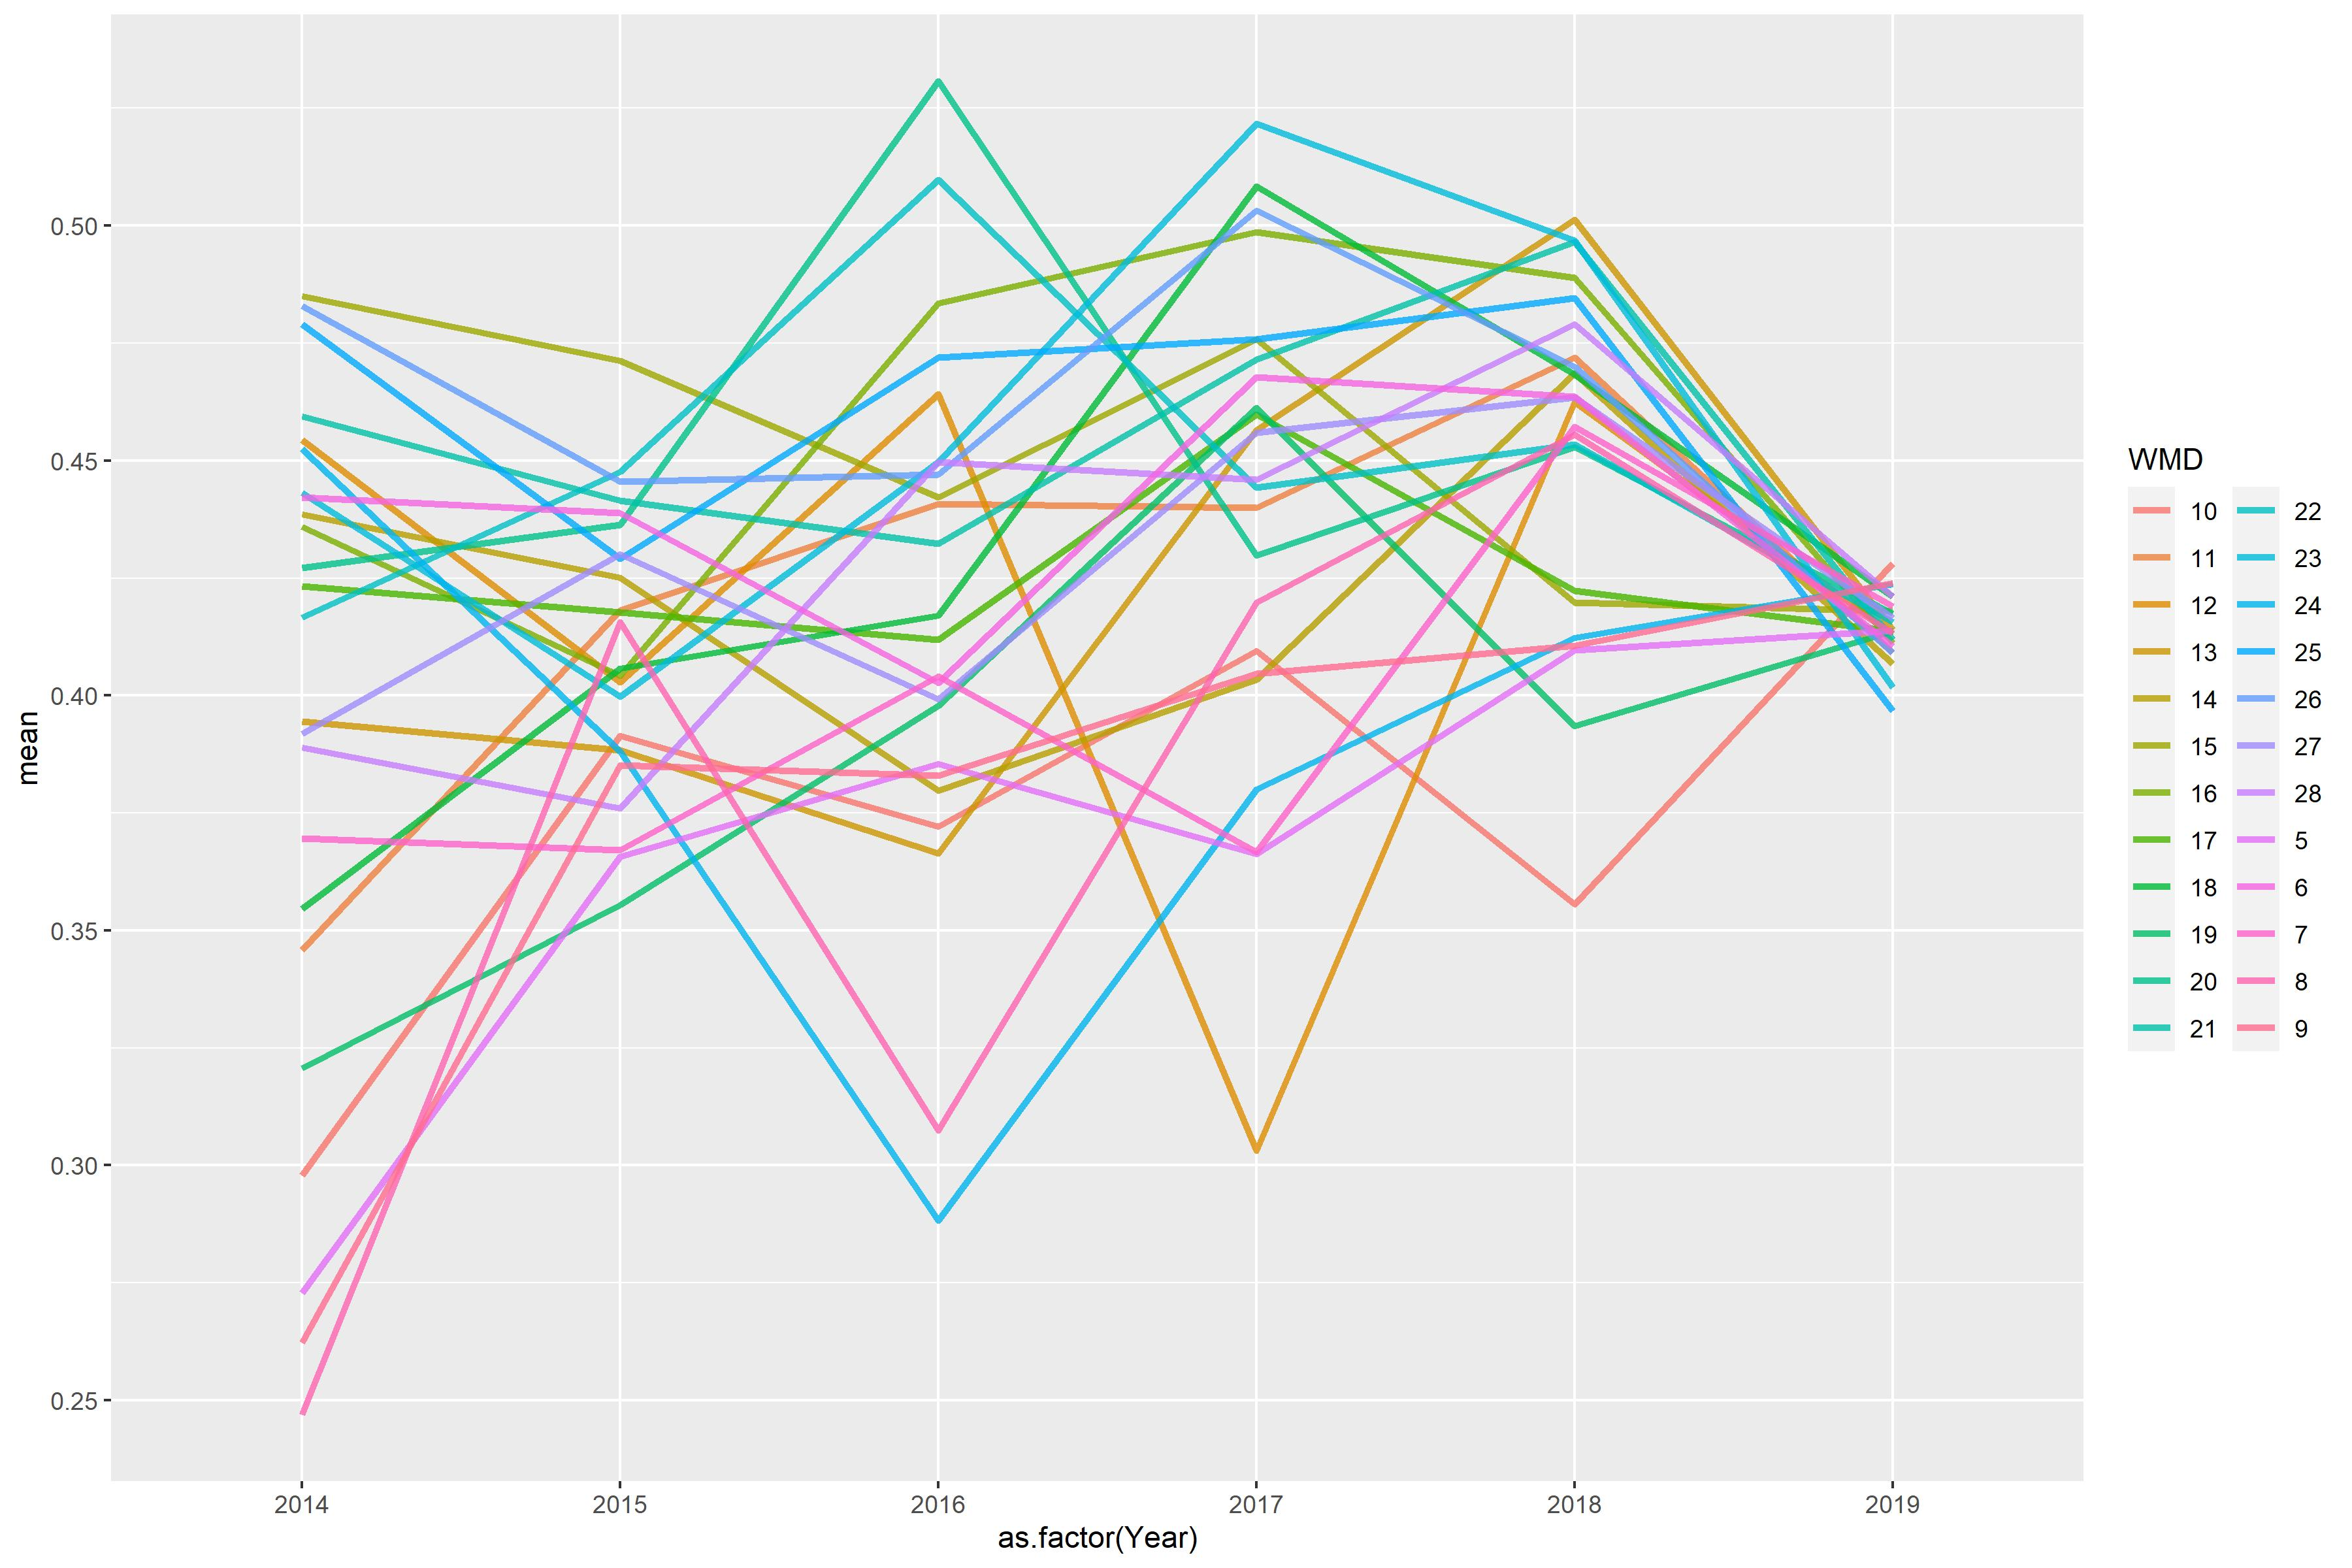

Source data for this figure (header and first rows):
WMD, 2014, 2015, 2016, 2017, 2018, 2019
5, 0.2728, 0.3657, 0.3855, 0.3663, 0.4097, 0.4138
6, 0.4421, 0.4389, 0.4027, 0.4678, 0.4636, 0.4104
7, 0.3696, 0.3671, 0.4041, 0.3667, 0.4572, 0.419
8, 0.247, 0.4156, 0.3075, 0.4198, 0.4555, 0.4132
9, 0.2622, 0.3852, 0.3829, 0.4046, 0.4107, 0.424
10, 0.2979, 0.3914, 0.3722, 0.4095, 0.3555, 0.4281
11, 0.3458, 0.4181, 0.4408, 0.44, 0.4719, 0.4091
12, 0.4544, 0.4029, 0.4642, 0.3031, 0.4625, 0.4131
13, 0.3945, 0.3883, 0.3664, 0.4565, 0.5013, 0.4139
14, 0.4386, 0.4251, 0.3797, 0.4034, 0.4687, 0.4067
15, 0.485, 0.4712, 0.4422, 0.4758, 0.4197, 0.418
16, 0.436, 0.4042, 0.4835, 0.4987, 0.4889, 0.4112
17, 0.4233, 0.4177, 0.4119, 0.4598, 0.4223, 0.4137
18, 0.3546, 0.4058, 0.417, 0.5084, 0.4683, 0.421
19, 0.3207, 0.3553, 0.3978, 0.4612, 0.3935, 0.4136
20, 0.4272, 0.4363, 0.5307, 0.4297, 0.4529, 0.4174
21, 0.4595, 0.4415, 0.4323, 0.4715, 0.4965, 0.4119
22, 0.4165, 0.4476, 0.5098, 0.4443, 0.4535, 0.4156
23, 0.4432, 0.3997, 0.4498, 0.5218, 0.4968, 0.4017
24, 0.4524, 0.3881, 0.2882, 0.38, 0.4123, 0.4237
25, 0.4791, 0.4291, 0.4719, 0.4758, 0.4846, 0.3967
26, 0.4829, 0.4455, 0.447, 0.5033, 0.47, 0.4091
27, 0.3919, 0.4301, 0.3992, 0.456, 0.4635, 0.4164
28, 0.3889, 0.376, 0.4497, 0.4459, 0.479, 0.4211
